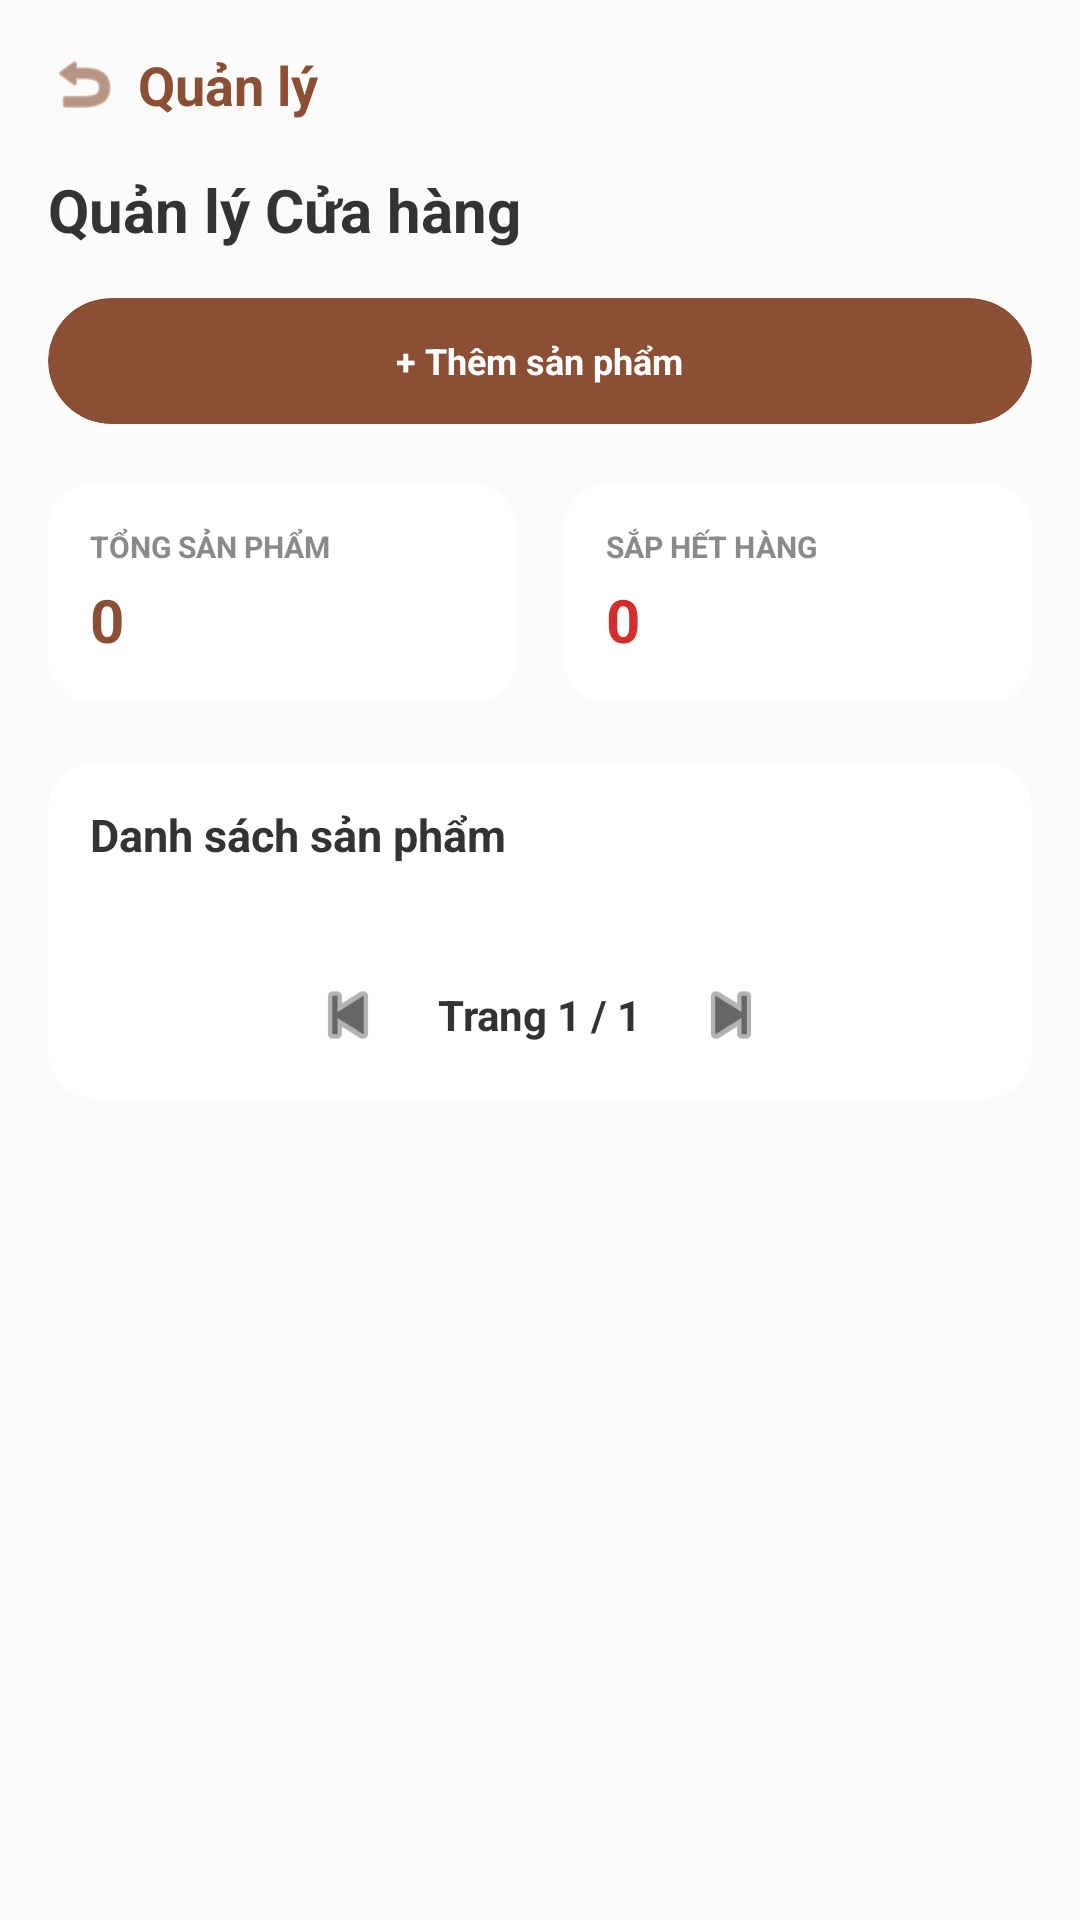

Reconstruct the res/layout file that produces this screen, plus the resources it refers to.
<!-- AndroidManifest.xml: application theme Theme.PetParadise -->
<!-- res/layout/activity_store.xml -->
<?xml version="1.0" encoding="utf-8"?>
<RelativeLayout xmlns:android="http://schemas.android.com/apk/res/android"
    xmlns:app="http://schemas.android.com/apk/res-auto"
    android:layout_width="match_parent"
    android:layout_height="match_parent"
    android:background="@color/bg_main">

    <ScrollView
        android:layout_width="match_parent"
        android:layout_height="match_parent"
        android:scrollbars="none">

        <LinearLayout
            android:layout_width="match_parent"
            android:layout_height="wrap_content"
            android:orientation="vertical"
            android:padding="16dp">

            
            <RelativeLayout
                android:layout_width="match_parent"
                android:layout_height="wrap_content"
                android:layout_marginBottom="16dp">
                <LinearLayout
                    android:id="@+id/btn_back"
                    android:layout_width="wrap_content"
                    android:layout_height="wrap_content"
                    android:layout_centerVertical="true"
                    android:gravity="center_vertical"
                    android:clickable="true"
                    android:focusable="true">
                    <ImageView
                        android:layout_width="24dp"
                        android:layout_height="24dp"
                        android:src="@android:drawable/ic_menu_revert"
                        app:tint="@color/brown_main" />
                    <TextView
                        android:layout_width="wrap_content"
                        android:layout_height="wrap_content"
                        android:layout_marginStart="6dp"
                        android:text="Quản lý"
                        android:textColor="@color/brown_main"
                        android:textSize="18sp"
                        android:textStyle="bold" />
                </LinearLayout>
            </RelativeLayout>

            
            <TextView
                android:layout_width="wrap_content"
                android:layout_height="wrap_content"
                android:text="Quản lý Cửa hàng"
                android:textColor="@color/text_title"
                android:textSize="20sp"
                android:textStyle="bold" />

            
            <LinearLayout
                android:layout_width="match_parent"
                android:layout_height="wrap_content"
                android:layout_marginTop="16dp"
                android:layout_marginBottom="20dp"
                android:orientation="horizontal">
                <androidx.cardview.widget.CardView
                    android:id="@+id/btn_add_product"
                    android:layout_width="0dp"
                    android:layout_height="42dp"
                    android:layout_weight="1"
                    android:clickable="true"
                    android:focusable="true"
                    app:cardBackgroundColor="@color/brown_main"
                    app:cardCornerRadius="21dp"
                    app:cardElevation="0dp">
                    <TextView
                        android:layout_width="wrap_content"
                        android:layout_height="wrap_content"
                        android:layout_gravity="center"
                        android:text="+ Thêm sản phẩm"
                        android:textColor="@color/white"
                        android:textSize="12sp"
                        android:textStyle="bold" />
                </androidx.cardview.widget.CardView>
            </LinearLayout>

            
            <LinearLayout
                android:layout_width="match_parent"
                android:layout_height="wrap_content"
                android:layout_marginBottom="20dp"
                android:orientation="horizontal"
                android:weightSum="2">
                <androidx.cardview.widget.CardView
                    android:layout_width="0dp"
                    android:layout_height="wrap_content"
                    android:layout_marginEnd="8dp"
                    android:layout_weight="1"
                    app:cardCornerRadius="14dp"
                    app:cardElevation="0dp">
                    <LinearLayout
                        android:layout_width="match_parent"
                        android:layout_height="wrap_content"
                        android:background="@color/white"
                        android:orientation="vertical"
                        android:padding="14dp">
                        <TextView android:layout_width="wrap_content" android:layout_height="wrap_content" android:text="TỔNG SẢN PHẨM" android:textColor="@color/text_subtitle" android:textSize="10sp" android:textStyle="bold" />
                        <TextView android:id="@+id/tv_total_products" android:layout_width="wrap_content" android:layout_height="wrap_content" android:layout_marginTop="4dp" android:text="0" android:textColor="@color/brown_main" android:textSize="20sp" android:textStyle="bold" />
                    </LinearLayout>
                </androidx.cardview.widget.CardView>
                <androidx.cardview.widget.CardView
                    android:layout_width="0dp"
                    android:layout_height="wrap_content"
                    android:layout_marginStart="8dp"
                    android:layout_weight="1"
                    app:cardCornerRadius="14dp"
                    app:cardElevation="0dp">
                    <LinearLayout
                        android:layout_width="match_parent"
                        android:layout_height="wrap_content"
                        android:background="@color/white"
                        android:orientation="vertical"
                        android:padding="14dp">
                        <TextView android:layout_width="wrap_content" android:layout_height="wrap_content" android:text="SẮP HẾT HÀNG" android:textColor="@color/text_subtitle" android:textSize="10sp" android:textStyle="bold" />
                        <TextView android:id="@+id/tv_low_stock" android:layout_width="wrap_content" android:layout_height="wrap_content" android:layout_marginTop="4dp" android:text="0" android:textColor="@color/text_red" android:textSize="20sp" android:textStyle="bold" />
                    </LinearLayout>
                </androidx.cardview.widget.CardView>
            </LinearLayout>

            
            <androidx.cardview.widget.CardView
                android:layout_width="match_parent"
                android:layout_height="wrap_content"
                android:layout_marginBottom="20dp"
                app:cardCornerRadius="16dp"
                app:cardElevation="0dp">
                <LinearLayout
                    android:layout_width="match_parent"
                    android:layout_height="wrap_content"
                    android:background="@color/white"
                    android:orientation="vertical"
                    android:padding="14dp">
                    <TextView
                        android:layout_width="wrap_content"
                        android:layout_height="wrap_content"
                        android:text="Danh sách sản phẩm"
                        android:textColor="@color/text_title"
                        android:textSize="15sp"
                        android:textStyle="bold"
                        android:layout_marginBottom="16dp" />

                    <androidx.recyclerview.widget.RecyclerView
                        android:id="@+id/rv_inventory"
                        android:layout_width="match_parent"
                        android:layout_height="wrap_content"
                        android:nestedScrollingEnabled="false" />

                    
                    <LinearLayout
                        android:id="@+id/layout_pagination"
                        android:layout_width="match_parent"
                        android:layout_height="wrap_content"
                        android:layout_marginTop="20dp"
                        android:gravity="center"
                        android:orientation="horizontal">
                        <ImageView
                            android:id="@+id/btn_prev_page"
                            android:layout_width="28dp"
                            android:layout_height="28dp"
                            android:src="@android:drawable/ic_media_previous"
                            app:tint="#666666"
                            android:clickable="true"
                            android:focusable="true" />

                        <TextView
                            android:id="@+id/tv_page_number"
                            android:layout_width="wrap_content"
                            android:layout_height="wrap_content"
                            android:layout_marginHorizontal="16dp"
                            android:text="Trang 1 / 1"
                            android:textColor="#333333"
                            android:textStyle="bold"
                            android:textSize="14sp" />

                        <ImageView
                            android:id="@+id/btn_next_page"
                            android:layout_width="28dp"
                            android:layout_height="28dp"
                            android:src="@android:drawable/ic_media_next"
                            app:tint="#666666"
                            android:clickable="true"
                            android:focusable="true" />
                    </LinearLayout>
                </LinearLayout>
            </androidx.cardview.widget.CardView>

        </LinearLayout>
    </ScrollView>
</RelativeLayout>
<!-- resources referenced by this layout -->
<resources>
  <color name="bg_main">#FCFBF9</color>
  <color name="brown_main">#8A4F35</color>
  <color name="text_red">#D32F2F</color>
  <color name="text_subtitle">#8A8A8A</color>
  <color name="text_title">#333333</color>
  <color name="white">#FFFFFFFF</color>
  <style name="Theme.PetParadise" parent="Base.Theme.PetParadise" />
  <style name="Base.Theme.PetParadise" parent="Theme.Material3.DayNight.NoActionBar">
          
          
      </style>
</resources>
